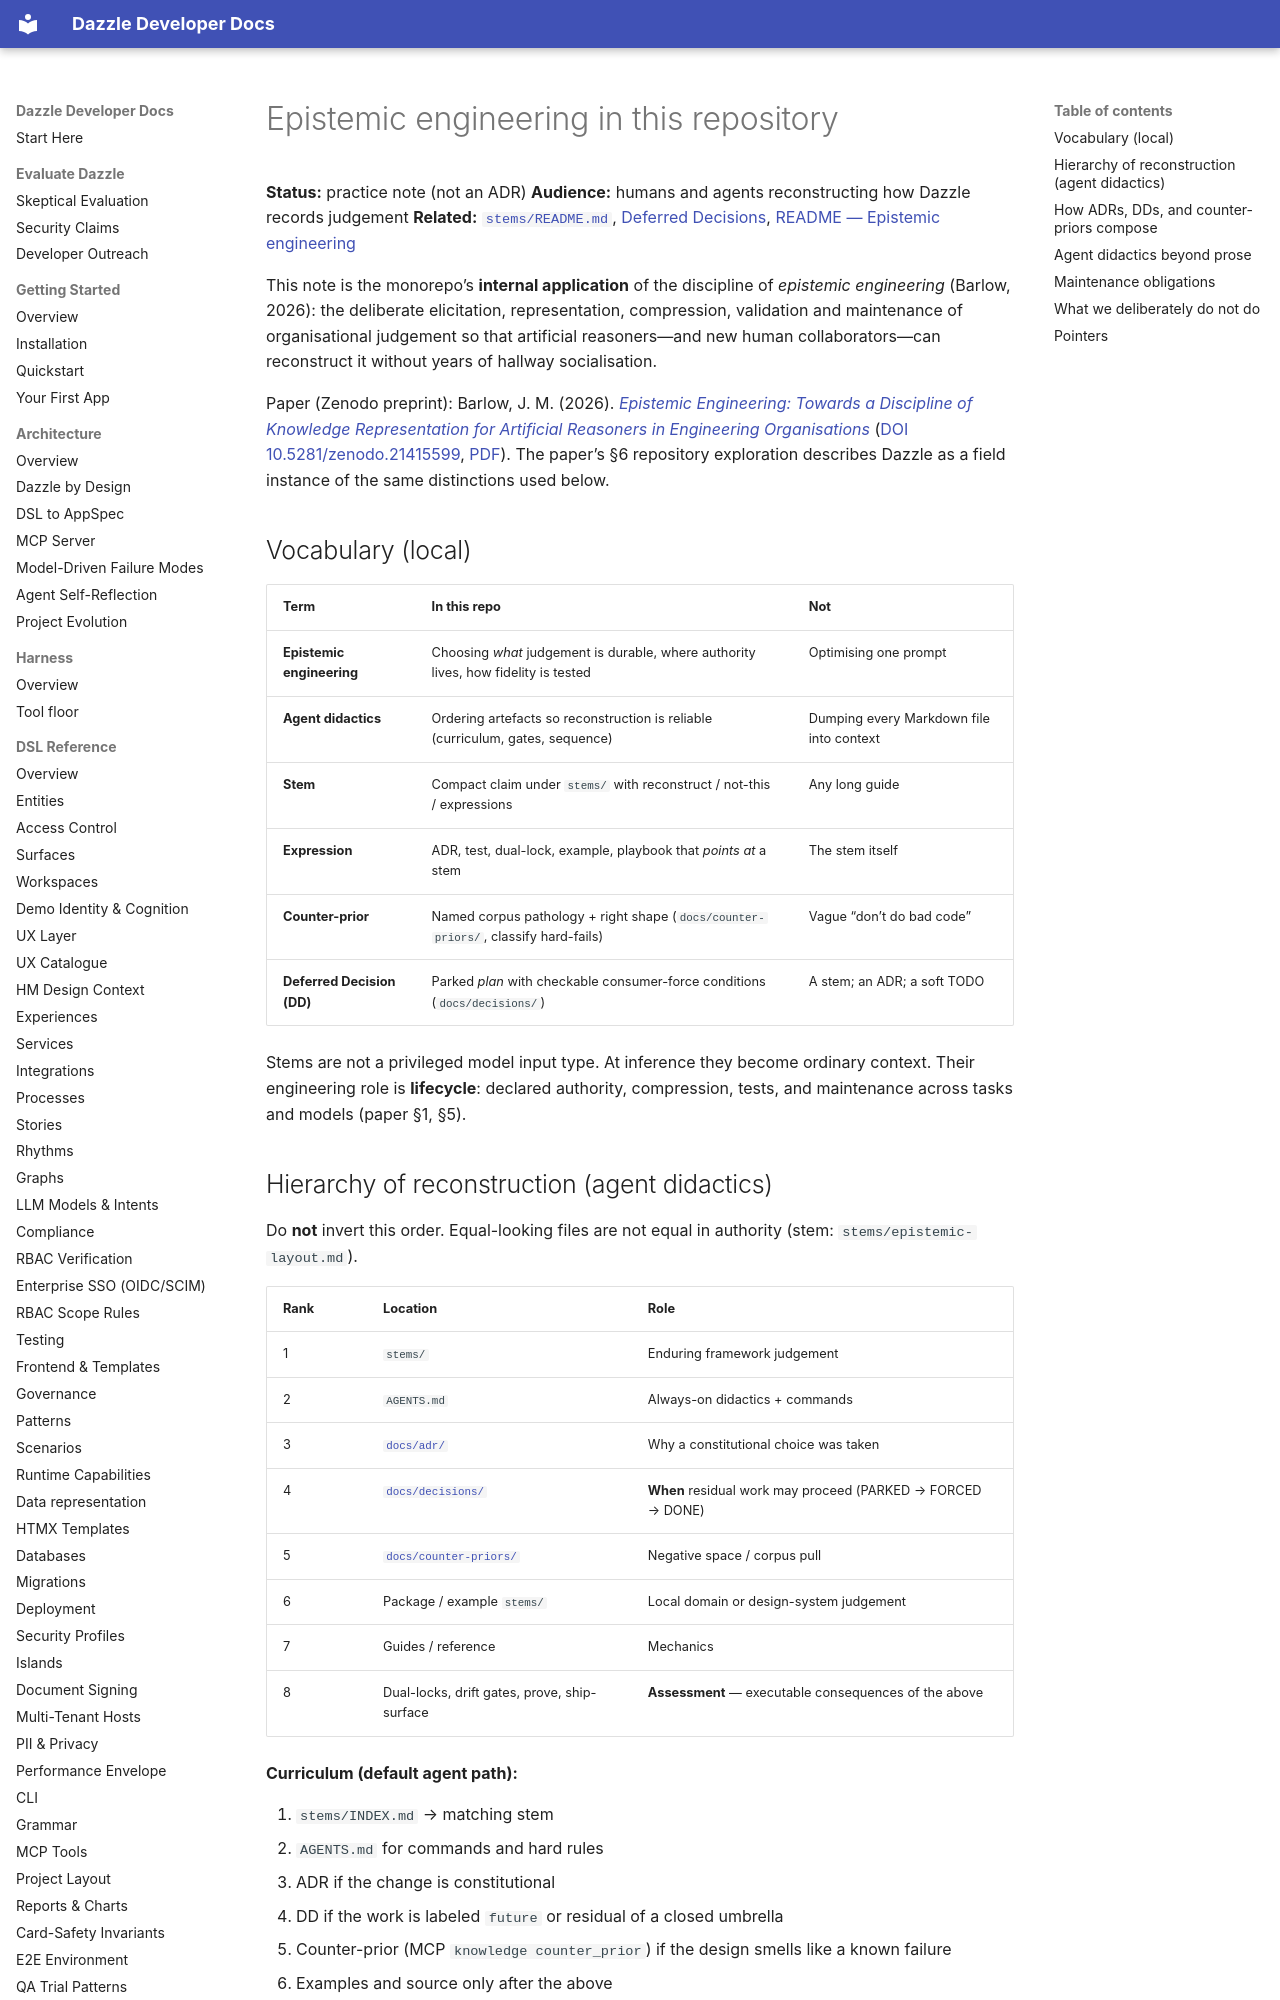

repository: manwithacat/dazzle · page: architecture/epistemic-engineering-practice/index.html · generator: mkdocs

# Epistemic engineering in this repository

**Status:** practice note (not an ADR)
**Audience:** humans and agents reconstructing how Dazzle records judgement
**Related:** [`stems/README.md`](https://github.com/manwithacat/dazzle/blob/main/stems/README.md),
[Deferred Decisions](../decisions/INDEX.md),
[README — Epistemic engineering](https://github.com/manwithacat/dazzle/blob/main/README.md#epistemic-engineering-and-stems)

This note is the monorepo’s **internal application** of the discipline of
*epistemic engineering* (Barlow, 2026): the deliberate elicitation, representation,
compression, validation and maintenance of organisational judgement so that
artificial reasoners—and new human collaborators—can reconstruct it without
years of hallway socialisation.

Paper (Zenodo preprint): Barlow, J. M. (2026).
[*Epistemic Engineering: Towards a Discipline of Knowledge Representation for
Artificial Reasoners in Engineering Organisations*](https://zenodo.org/records/21415599)
([DOI 10.5281/zenodo.21415599](https://doi.org/10.5281/zenodo.21415599),
[PDF](https://zenodo.org/records/21415599/files/epistemic-engineering.pdf)).
The paper’s §6 repository exploration describes Dazzle as a field instance of
the same distinctions used below.

## Vocabulary (local)

| Term | In this repo | Not |
|------|----------------|-----|
| **Epistemic engineering** | Choosing *what* judgement is durable, where authority lives, how fidelity is tested | Optimising one prompt |
| **Agent didactics** | Ordering artefacts so reconstruction is reliable (curriculum, gates, sequence) | Dumping every Markdown file into context |
| **Stem** | Compact claim under `stems/` with reconstruct / not-this / expressions | Any long guide |
| **Expression** | ADR, test, dual-lock, example, playbook that *points at* a stem | The stem itself |
| **Counter-prior** | Named corpus pathology + right shape (`docs/counter-priors/`, classify hard-fails) | Vague “don’t do bad code” |
| **Deferred Decision (DD)** | Parked *plan* with checkable consumer-force conditions (`docs/decisions/`) | A stem; an ADR; a soft TODO |

Stems are not a privileged model input type. At inference they become ordinary
context. Their engineering role is **lifecycle**: declared authority, compression,
tests, and maintenance across tasks and models (paper §1, §5).
